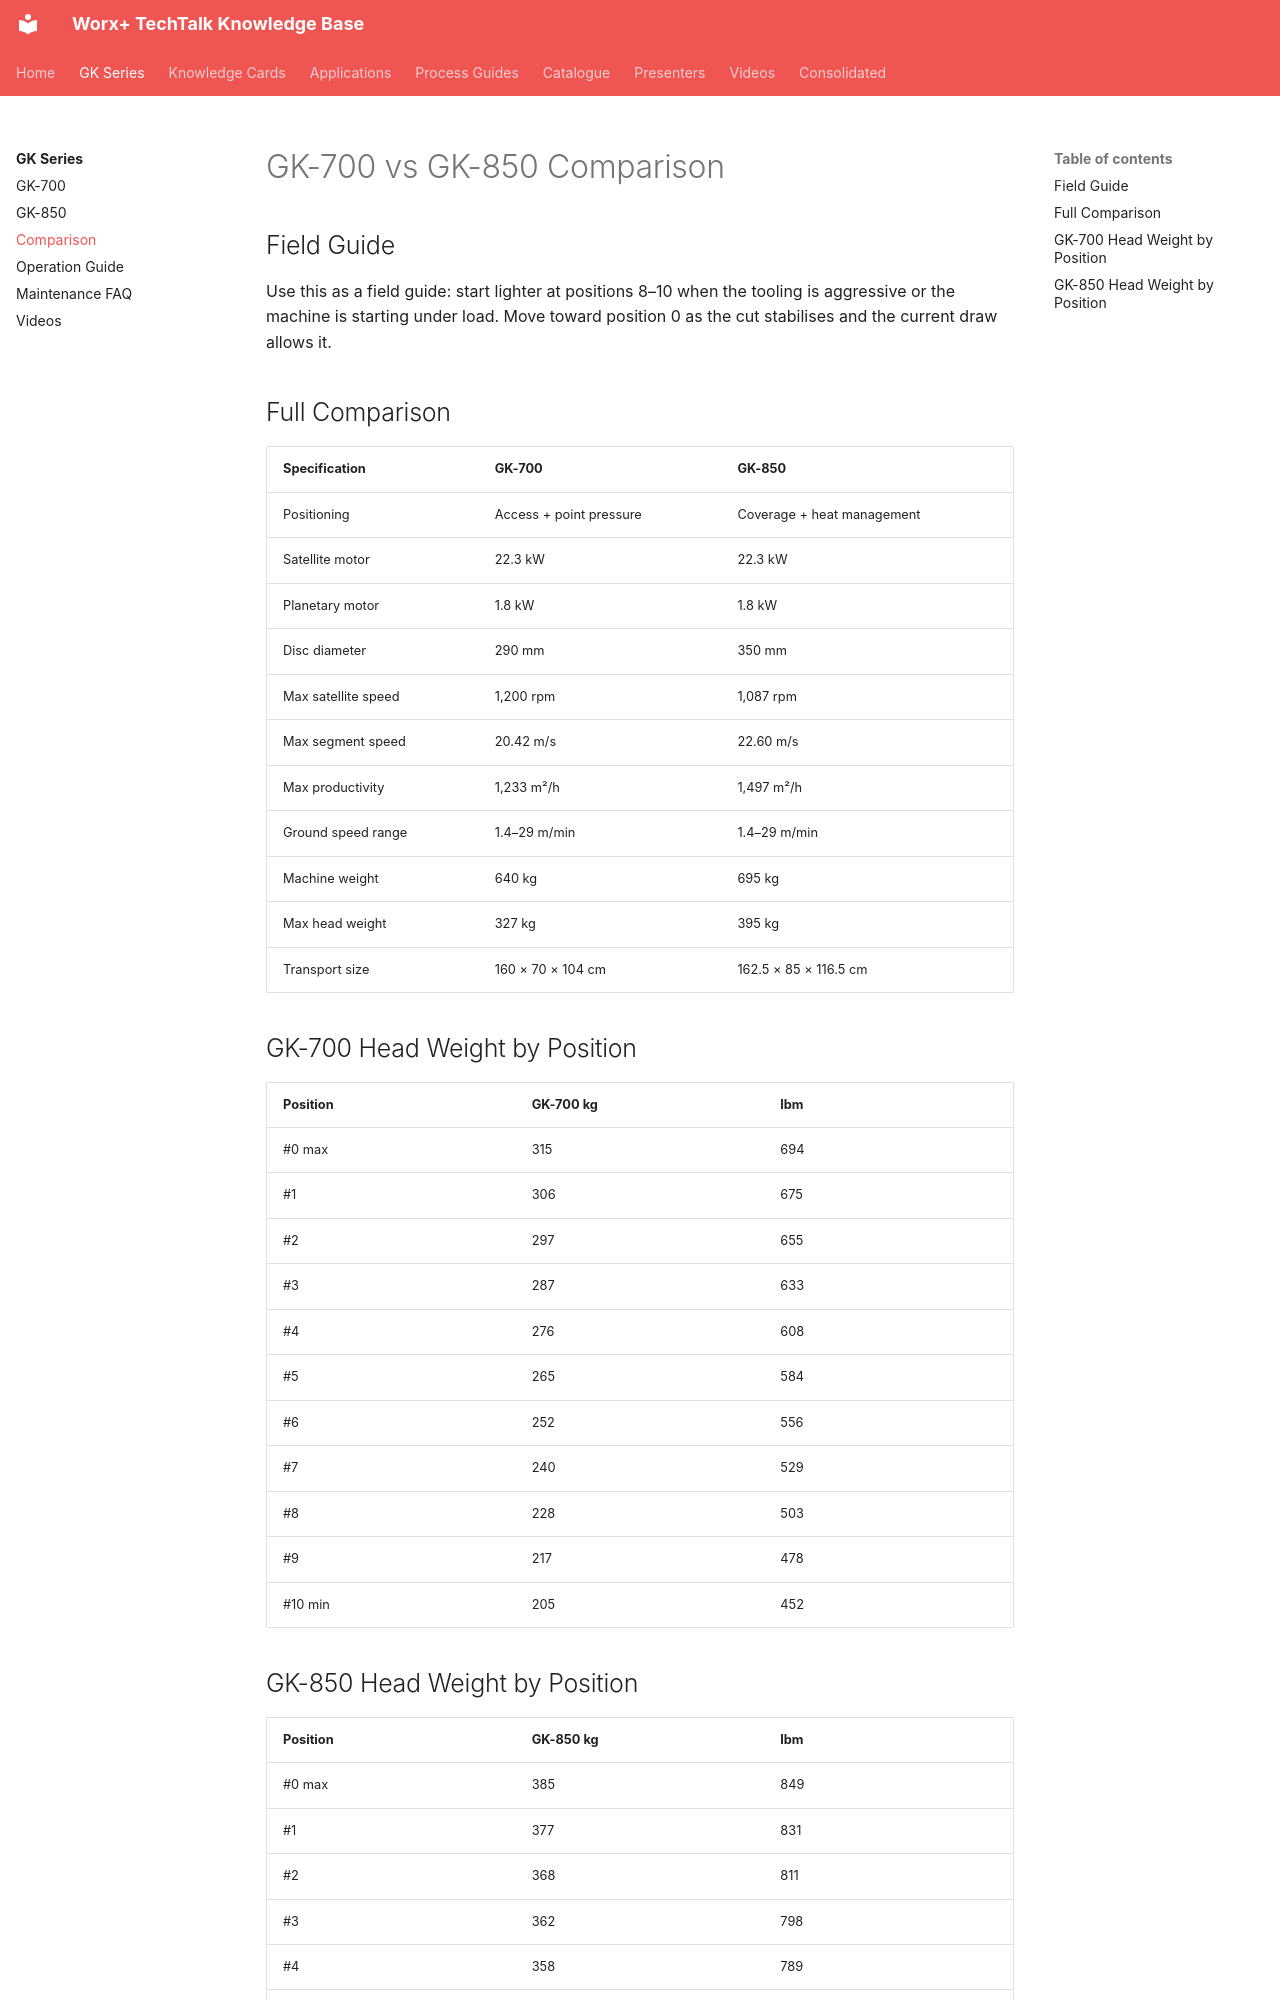

repository: vg3131/kb-mcp · page: machines/gk-series/comparison/index.html · generator: mkdocs

---
title: "GK-700 vs GK-850 Comparison"
category: "Machines"
product_family: "GK Series"
models:
  - "GK-700"
  - "GK-850"
source_file: "TechTalk_Knowledge_Base_v17_GK_fixed.html"
generated: "2026-05-09"
---

# GK-700 vs GK-850 Comparison

## Field Guide

Use this as a field guide: start lighter at positions 8–10 when the tooling is aggressive or the machine is starting under load. Move toward position 0 as the cut stabilises and the current draw allows it.

## Full Comparison

| Specification | GK-700 | GK-850 |
| --- | --- | --- |
| Positioning | Access + point pressure | Coverage + heat management |
| Satellite motor | 22.3 kW | 22.3 kW |
| Planetary motor | 1.8 kW | 1.8 kW |
| Disc diameter | 290 mm | 350 mm |
| Max satellite speed | 1,200 rpm | 1,087 rpm |
| Max segment speed | 20.42 m/s | 22.60 m/s |
| Max productivity | 1,233 m²/h | 1,497 m²/h |
| Ground speed range | 1.4–29 m/min | 1.4–29 m/min |
| Machine weight | 640 kg | 695 kg |
| Max head weight | 327 kg | 395 kg |
| Transport size | 160 × 70 × 104 cm | 162.5 × 85 × 116.5 cm |

## GK-700 Head Weight by Position

| Position | GK-700 kg | lbm |
| --- | --- | --- |
| #0 max | 315 | 694 |
| #1 | 306 | 675 |
| #2 | 297 | 655 |
| #3 | 287 | 633 |
| #4 | 276 | 608 |
| #5 | 265 | 584 |
| #6 | 252 | 556 |
| #7 | 240 | 529 |
| #8 | 228 | 503 |
| #9 | 217 | 478 |
| #10 min | 205 | 452 |
